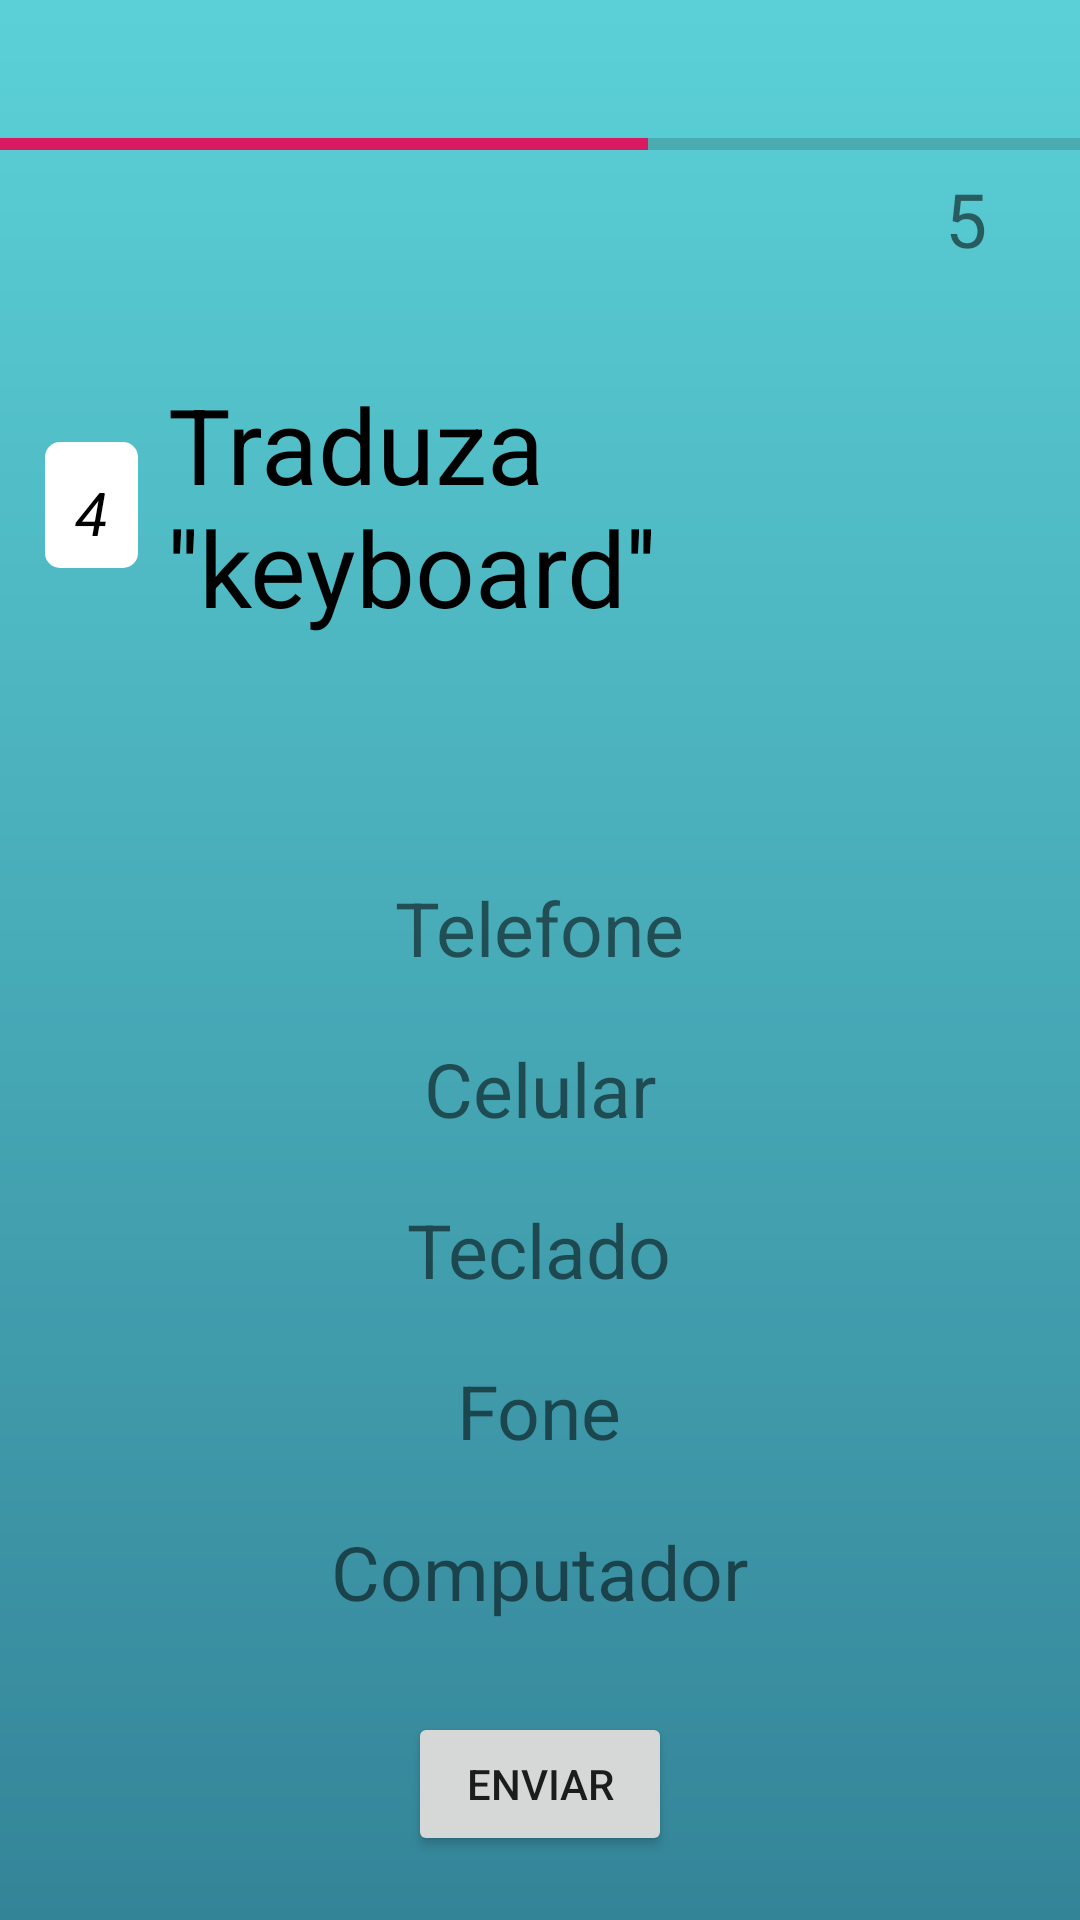

Here is an Android app screen rendered from its layout file. Give the layout XML and the strings, colors and styles it references.
<!-- AndroidManifest.xml: application theme AppTheme -->
<!-- res/layout/easy_four_layout.xml -->
<?xml version="1.0" encoding="utf-8"?>
<LinearLayout xmlns:android="http://schemas.android.com/apk/res/android"
    xmlns:app="http://schemas.android.com/apk/res-auto"
    xmlns:tools="http://schemas.android.com/tools"
    android:layout_width="match_parent"
    android:layout_height="match_parent"
    tools:context=".Easy_four_Acitivity"
    android:orientation="vertical"
    android:background="@drawable/backgradi">

    <android.support.v4.widget.ContentLoadingProgressBar
        android:layout_width="match_parent"
        android:layout_height="wrap_content"
        android:progress="60"
        style="@style/Widget.AppCompat.ProgressBar.Horizontal"
        android:layout_marginTop="40dp"/>

    <LinearLayout
        android:layout_width="wrap_content"
        android:layout_height="wrap_content"
        android:layout_gravity="right"
        android:orientation="horizontal">

        <TextView
            android:layout_width="wrap_content"
            android:layout_height="wrap_content"
            android:id="@+id/idVidas"
            android:paddingRight="4dp"
            android:text="5"
            android:textSize="25dp"/>

        <ImageView
            android:layout_width="12dp"
            android:layout_height="23dp"
            android:layout_gravity="center"
            android:layout_marginRight="15dp"
            android:background="@drawable/ic_life" />
    </LinearLayout>

    <LinearLayout
        android:layout_width="wrap_content"
        android:layout_height="wrap_content"
        android:layout_gravity="left"
        android:layout_marginLeft="15dp"
        android:layout_marginTop="25dp"
        android:orientation="horizontal">

        <LinearLayout
            android:layout_width="wrap_content"
            android:layout_height="wrap_content"
            android:layout_gravity="center"
            android:background="@drawable/bordaquestao">

            <TextView
                android:layout_width="wrap_content"
                android:layout_height="42dp"
                android:layout_gravity="left"
                android:padding="10dp"
                android:text="4"
                android:textColor="#000"
                android:textSize="20dp"
                android:textStyle="italic" />
        </LinearLayout>

        <TextView
            android:id="@+id/txtName"
            android:layout_width="wrap_content"
            android:layout_height="wrap_content"
            android:layout_gravity="center"
            android:layout_margin="10dp"
            android:text="Traduza ''keyboard''"
            android:textColor="#000000"
            android:textSize="35dp"
            android:textStyle="normal" />
    </LinearLayout>

    <LinearLayout
        android:layout_width="match_parent"
        android:layout_height="wrap_content"
        android:orientation="vertical"
        android:layout_gravity="center_horizontal">

        <TextView
            android:id="@+id/btnTelefone"
            android:layout_width="wrap_content"
            android:layout_height="wrap_content"
            android:text="Telefone"
            android:textSize="25dp"
            android:layout_gravity="center"
            android:layout_marginTop="70dp"
            />
        <TextView
            android:id="@+id/btnCelular"
            android:layout_width="wrap_content"
            android:layout_height="wrap_content"
            android:text="Celular"
            android:textSize="25dp"
            android:layout_gravity="center"
            android:layout_marginTop="20dp"
            />
        <TextView
            android:id="@+id/btnTeclado"
            android:layout_width="wrap_content"
            android:layout_height="wrap_content"
            android:text="Teclado"
            android:textSize="25dp"
            android:layout_gravity="center"
            android:layout_marginTop="20dp"
            />
        <TextView
            android:id="@+id/btnFone"
            android:layout_width="wrap_content"
            android:layout_height="wrap_content"
            android:text="Fone"
            android:textSize="25dp"
            android:layout_gravity="center"
            android:layout_marginTop="20dp"
            />
        <TextView
            android:id="@+id/btnComputador"
            android:layout_width="wrap_content"
            android:layout_height="wrap_content"
            android:text="Computador"
            android:textSize="25dp"
            android:layout_gravity="center"
            android:layout_marginTop="20dp"
            />

    </LinearLayout>

    <Button
        android:layout_gravity="center"
        android:layout_width="wrap_content"
        android:id="@+id/btnEnviar"
        android:layout_marginTop="30dp"
        android:onClick="btnResponder"
        android:layout_height="wrap_content"
        android:text="Enviar"/>
</LinearLayout>
<!-- resources referenced by this layout -->
<resources>
  <!-- drawable backgradi (drawable) -->
  <?xml version="1.0" encoding="utf-8"?>
  <shape xmlns:android="http://schemas.android.com/apk/res/android"
      android:shape="rectangle">
  
      <gradient
          android:endColor="#5bd1d7"
          android:startColor="#348498"
          android:angle="90"/>
  
  </shape>
  <!-- drawable bordaquestao (drawable) -->
  <selector xmlns:android="http://schemas.android.com/apk/res/android">
      <item>
          <shape xmlns:android="http://schemas.android.com/apk/res/android"
              android:padding="50dp"
              android:shape="rectangle">
  
              <solid android:color="@color/laranja" />
  
              <corners android:radius="5dp"></corners>
          </shape>
      </item>
      </selector>
  <style name="AppTheme" parent="Theme.AppCompat.Light.DarkActionBar">
          
          <item name="colorPrimary">@color/colorPrimary</item>
          <item name="colorPrimaryDark">@color/colorPrimaryDark</item>
          <item name="colorAccent">@color/colorAccent</item>
      </style>
  <color name="laranja">#fff</color>
  <color name="colorPrimary">#008577</color>
  <color name="colorPrimaryDark">#00574B</color>
  <color name="colorAccent">#D81B60</color>
</resources>
